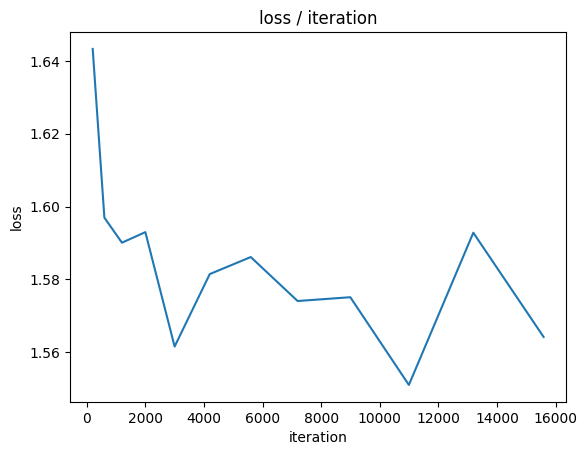

Data behind this chart, as committed beside it:
loss, iteration
1.643, 199
1.597, 598
1.59, 1197
1.593, 1996
1.562, 2995
1.581, 4194
1.586, 5593
1.574, 7192
1.575, 8991
1.551, 10990
1.593, 13189
1.564, 15588
